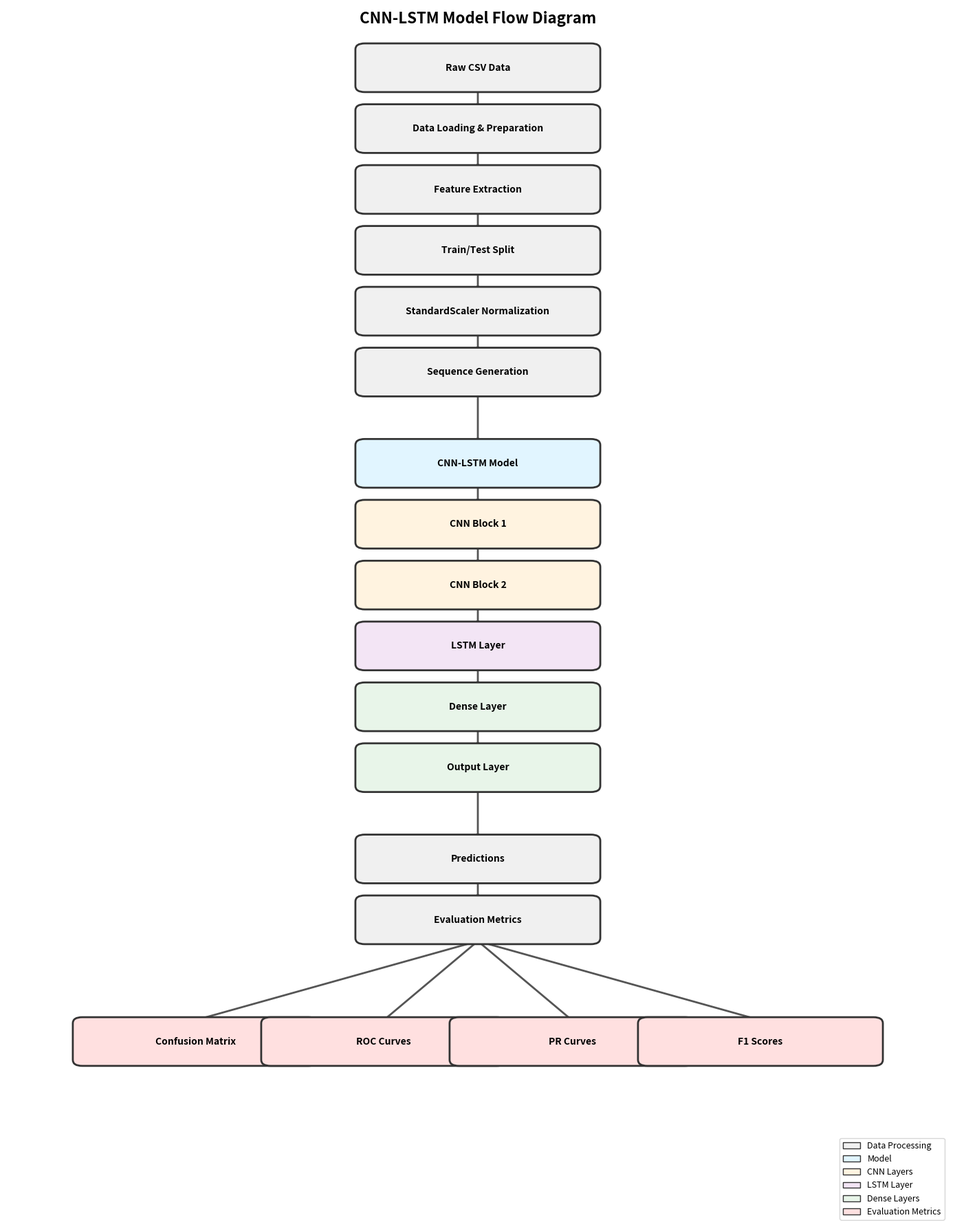

This chart was generated by the following Python code:
"""
Generate PNG flow diagram using matplotlib and networkx
This uses commonly available Python libraries
"""
import matplotlib.pyplot as plt
import matplotlib.patches as mpatches
from matplotlib.patches import FancyBboxPatch, FancyArrowPatch
import numpy as np

# Create figure
fig, ax = plt.subplots(figsize=(14, 18))
ax.set_xlim(0, 10)
ax.set_ylim(0, 20)
ax.axis('off')

# Define node positions and properties
nodes = {
    # Data preprocessing
    'A': {'pos': (5, 19), 'text': 'Raw CSV Data', 'color': '#f0f0f0'},
    'B': {'pos': (5, 18), 'text': 'Data Loading & Preparation', 'color': '#f0f0f0'},
    'C': {'pos': (5, 17), 'text': 'Feature Extraction', 'color': '#f0f0f0'},
    'D': {'pos': (5, 16), 'text': 'Train/Test Split', 'color': '#f0f0f0'},
    'E': {'pos': (5, 15), 'text': 'StandardScaler Normalization', 'color': '#f0f0f0'},
    'F': {'pos': (5, 14), 'text': 'Sequence Generation', 'color': '#f0f0f0'},
    
    # Model architecture
    'G': {'pos': (5, 12.5), 'text': 'CNN-LSTM Model', 'color': '#e1f5ff'},
    'H': {'pos': (5, 11.5), 'text': 'CNN Block 1', 'color': '#fff3e0'},
    'I': {'pos': (5, 10.5), 'text': 'CNN Block 2', 'color': '#fff3e0'},
    'J': {'pos': (5, 9.5), 'text': 'LSTM Layer', 'color': '#f3e5f5'},
    'K': {'pos': (5, 8.5), 'text': 'Dense Layer', 'color': '#e8f5e9'},
    'L': {'pos': (5, 7.5), 'text': 'Output Layer', 'color': '#e8f5e9'},
    
    # Predictions and evaluation
    'M': {'pos': (5, 6), 'text': 'Predictions', 'color': '#f0f0f0'},
    'N': {'pos': (5, 5), 'text': 'Evaluation Metrics', 'color': '#f0f0f0'},
    
    # Metrics
    'O': {'pos': (2, 3), 'text': 'Confusion Matrix', 'color': '#ffe0e0'},
    'P': {'pos': (4, 3), 'text': 'ROC Curves', 'color': '#ffe0e0'},
    'Q': {'pos': (6, 3), 'text': 'PR Curves', 'color': '#ffe0e0'},
    'R': {'pos': (8, 3), 'text': 'F1 Scores', 'color': '#ffe0e0'},
}

# Define edges
edges = [
    ('A', 'B'), ('B', 'C'), ('C', 'D'), ('D', 'E'), ('E', 'F'), ('F', 'G'),
    ('G', 'H'), ('H', 'I'), ('I', 'J'), ('J', 'K'), ('K', 'L'), ('L', 'M'),
    ('M', 'N'), ('N', 'O'), ('N', 'P'), ('N', 'Q'), ('N', 'R')
]

# Draw nodes
for node_id, props in nodes.items():
    x, y = props['pos']
    box = FancyBboxPatch(
        (x - 1.2, y - 0.3), 2.4, 0.6,
        boxstyle="round,pad=0.1",
        edgecolor='#333333',
        facecolor=props['color'],
        linewidth=2,
        zorder=2
    )
    ax.add_patch(box)
    ax.text(x, y, props['text'], ha='center', va='center', 
            fontsize=10, fontweight='bold', zorder=3)

# Draw edges
for start, end in edges:
    x1, y1 = nodes[start]['pos']
    x2, y2 = nodes[end]['pos']
    
    arrow = FancyArrowPatch(
        (x1, y1 - 0.35), (x2, y2 + 0.35),
        arrowstyle='->,head_width=0.4,head_length=0.4',
        color='#555555',
        linewidth=2,
        zorder=1
    )
    ax.add_patch(arrow)

# Add title
ax.text(5, 19.8, 'CNN-LSTM Model Flow Diagram', 
        ha='center', va='center', fontsize=16, fontweight='bold')

# Add legend
legend_elements = [
    mpatches.Patch(facecolor='#f0f0f0', edgecolor='#333333', label='Data Processing'),
    mpatches.Patch(facecolor='#e1f5ff', edgecolor='#333333', label='Model'),
    mpatches.Patch(facecolor='#fff3e0', edgecolor='#333333', label='CNN Layers'),
    mpatches.Patch(facecolor='#f3e5f5', edgecolor='#333333', label='LSTM Layer'),
    mpatches.Patch(facecolor='#e8f5e9', edgecolor='#333333', label='Dense Layers'),
    mpatches.Patch(facecolor='#ffe0e0', edgecolor='#333333', label='Evaluation Metrics'),
]
ax.legend(handles=legend_elements, loc='lower right', fontsize=9)

# Save figure
plt.tight_layout()
output_file = 'model_flow_diagram.png'
plt.savefig(output_file, dpi=300, bbox_inches='tight', facecolor='white')
print(f"[SUCCESS] Flow diagram saved as: {output_file}")
print(f"  Resolution: 300 DPI")
print(f"  Format: PNG")
plt.close()
